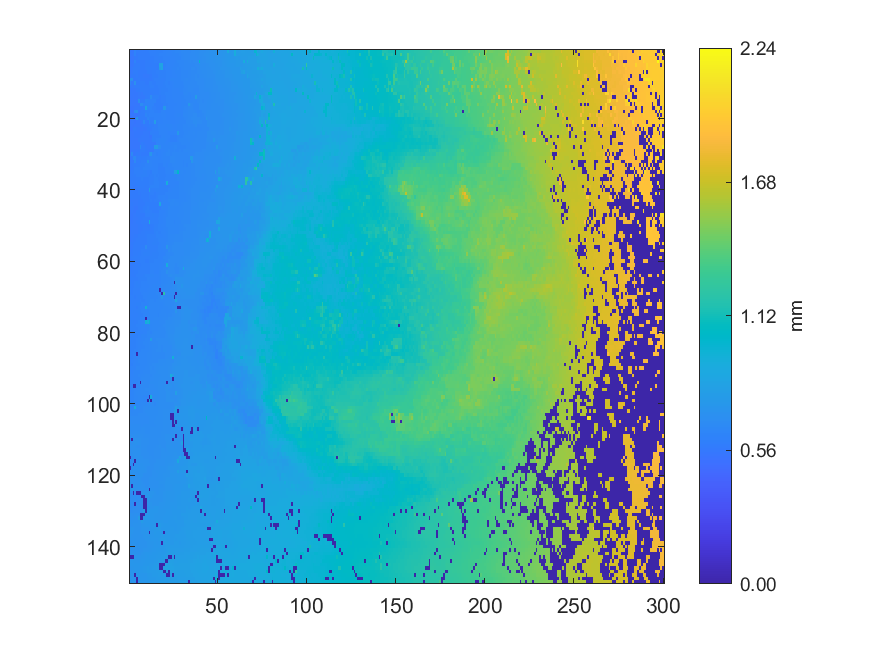

The table this chart was drawn from, first rows:
0.56053, 0.559712, 0.560342, 0.620131, 0.583631, 0.584754, 0.584512, 0.583608, 0.587069, 0.586962, 0.594214, 0.597442, 0.59871, 0.602402, 0.604052, 0.608484, 0.608934, 0.612093, 0.612304, 0.61545, 0.619694, 0.628187, 0.628154, 0.63022
0.5569, 0.5545, 0.5629, 0.6193, 0.5775, 0.5806, 0.5801, 0.5844, 0.5841, 0.5841, 0.5851, 0.5953, 0.6008, 0.6037, 0.6043, 0.6089, 0.6089, 0.6148, 0.6143, 0.6164, 0.6165, 0.6239, 0.6246, 0.6287
0.5524, 0.5519, 0.5521, 0.5782, 0.5778, 0.5848, 0.5843, 0.5839, 0.5835, 0.5819, 0.5871, 0.5868, 0.5951, 0.5955, 0.6041, 0.6032, 0.6054, 0.6092, 0.6117, 0.6165, 0.616, 0.6206, 0.6198, 0.626
0.5585, 0.5575, 0.5586, 0.6204, 0.5782, 0.5786, 0.5781, 0.5773, 0.5778, 0.5832, 0.5842, 0.5896, 0.5932, 0.5946, 0.5995, 0.599, 0.6019, 0.6077, 0.6113, 0.6128, 0.6143, 0.6204, 0.622, 0.6239
0.5527, 0.5531, 0.5687, 0.5811, 0.5812, 0.5816, 0.5771, 0.5767, 0.5783, 0.583, 0.5879, 0.5878, 0.587, 0.5905, 0.5938, 0.5863, 0.5854, 0.8469, 0.8463, 0.6125, 0.6133, 0.6212, 0.6247, 0.6255
0.5647, 0.5644, 0.5838, 0.5816, 0.5801, 0.5825, 0.5771, 0.5758, 0.5766, 0.5799, 0.5901, 0.5905, 0.5916, 0.5912, 0.5914, 0.5844, 0.5842, 0.79, 0.8461, 0.6124, 0.6171, 0.6167, 0.6211, 0.6284
0.5604, 0.564, 0.5794, 0.5795, 0.5797, 0.5789, 0.575, 0.5752, 0.5733, 0.5732, 0.591, 0.5911, 0.5876, 0.5935, 0.5943, 0.6014, 0.6053, 0.6085, 0.6091, 0.6102, 0.613, 0.6153, 0.6209, 0.6215
0.5595, 0.5739, 0.573, 0.5752, 0.5792, 0.5785, 0.5767, 0.5713, 0.57, 0.5699, 0.5645, 0.5745, 0.5742, 0.5958, 0.5954, 0.5942, 0.6045, 0.6088, 0.6085, 0.6124, 0.612, 0.6178, 0.6203, 0.6214
0.6952, 0.6982, 0.5735, 0.5758, 0.5773, 0.5799, 0.5783, 0.5767, 0.5733, 0.5714, 0.5733, 0.5768, 0.5788, 0.5874, 0.6014, 0.6017, 0.6054, 0.6072, 0.6045, 0.604, 0.6126, 0.6185, 0.62, 0.6388
0.6359, 0.567, 0.5638, 0.7087, 0.5774, 0.5789, 0.5798, 0.5797, 0.5798, 0.5737, 0.5733, 0.6042, 0.6028, 0.5918, 0.5938, 0.5973, 0.6021, 0.6017, 0.6004, 0.61, 0.6145, 0.6142, 0.6124, 0.6202
0.5654, 0.5625, 0.568, 0.5803, 0.5837, 0.5831, 0.5828, 0.5834, 0.5854, 0.5854, 0.5866, 0.5956, 0.6011, 0.5969, 0.5945, 0.5941, 0.6004, 0.6032, 0.6035, 0.6095, 0.609, 0.6157, 0.6177, 0.6224
0.5591, 0.56, 0.5611, 0.5605, 0.5751, 0.5791, 0.5805, 0.5818, 0.5833, 0.5831, 0.5858, 0.5856, 0.5902, 0.5932, 0.5943, 0.5939, 0.5953, 0.5967, 0.609, 0.6097, 0.6138, 0.6139, 0.6175, 0.6212
0.5579, 0.5563, 0.5548, 0.5533, 0.5589, 0.5703, 0.5728, 0.5687, 0.5833, 0.5848, 0.5862, 0.5882, 0.5878, 0.5913, 0.5955, 0.5942, 0.5939, 0.5975, 0.6069, 0.6103, 0.6143, 0.6169, 0.6152, 0.6214
0.5529, 0.5534, 0.5528, 0.5559, 0.5562, 0.5659, 0.5691, 0.5699, 0.5692, 0.5838, 0.5888, 0.5935, 0.6748, 0.6071, 0.6076, 0.6076, 0.5975, 0.5964, 0.6022, 0.6041, 0.6125, 0.6179, 0.6175, 0.6212
0.5502, 0.5498, 0.5526, 0.5528, 0.5553, 0.6888, 0.5713, 0.5831, 0.5846, 0.6342, 0.6197, 0.6213, 0.6207, 0.6213, 0.6187, 0.5919, 0.5922, 0.5948, 0.6024, 0.6022, 0.609, 0.6155, 0.6177, 0.6185
0.5457, 0.5459, 0.548, 0.5479, 0.5475, 0.552, 0.6857, 0.681, 0.6196, 0.6179, 0.6215, 0.621, 0.6204, 0.619, 0.5913, 0.5925, 0.5934, 0.5903, 0.5901, 0.6069, 0.6084, 0.6087, 0.6192, 0.6189
0.5413, 0.5382, 0.5368, 0.5554, 0.5551, 0.5535, 0.5774, 0.5774, 0.5844, 0.853, 0.6162, 0.6179, 0.6163, 0.6035, 0.6018, 0.5894, 0.5897, 0.5902, 0.5896, 0.761, 0.759, 0.6158, 0.6182, 0.6199
0.538, 0.5368, 0.5361, 0.6812, 0.7057, 0.5674, 0.5708, 0.584, 0.5832, 0.6105, 0.6088, 0.6131, 0.6141, 0.6142, 0.6106, 0.6059, 0.6043, 0.6053, 0.6296, 0.6294, 0.6194, 0.6195, 0.6186, 0.6182
0.5376, 0.5547, 0.555, 0.5507, 0.5565, 0.5693, 0.583, 0.5835, 0.5868, 0.6388, 0.609, 0.6146, 0.6147, 0.6156, 0.6164, 0.6174, 0.6171, 0.6214, 0.6265, 0.6251, 0.6244, 0.6178, 0.6206, 0.6228
0.5534, 0.5524, 0.5525, 0.553, 0.7431, 0.5832, 0.5807, 0.5816, 0.5823, 0.5827, 0.6392, 0.6102, 0.6135, 0.6136, 0.6147, 0.6162, 0.6164, 0.616, 0.6215, 0.6238, 0.6232, 0.6208, 0.6198, 0.6186
0.5389, 0.5444, 0.5452, 0.543, 0.5526, 0.5512, 0.5504, 0.5678, 0.6404, 0.5794, 0.5778, 0.6387, 0.6039, 0.6042, 0.8044, 0.6099, 0.6176, 0.6172, 0.6172, 0.6288, 0.6312, 0.6307, 0.63, 0.6212
0.5431, 0.5443, 0.5436, 0.5504, 0.5517, 0.5524, 0.5464, 0.5534, 0.563, 0.5742, 0.5777, 0.5797, 0.5881, 0.5937, 0.6039, 0.6038, 0.6364, 0.6276, 0.6284, 0.6277, 0.6278, 0.6352, 0.6353, 0.6331
0.5399, 0.5424, 0.5624, 0.5629, 0.5614, 0.5592, 0.5503, 0.5498, 0.5551, 0.5541, 0.5767, 0.5774, 0.5837, 0.6023, 0.6078, 0.6083, 0.6146, 0.6231, 0.6275, 0.628, 0.6282, 0.6298, 0.632, 0.6318
0.5514, 0.5511, 0.5495, 0.5611, 0.5594, 0.5584, 0.5591, 0.5571, 0.5622, 0.5619, 0.562, 0.5617, 0.5997, 0.5985, 0.5997, 0.5989, 0.6113, 0.627, 0.6266, 0.6265, 0.6254, 0.6242, 0.6209, 0.6201
0.5456, 0.5448, 0.5494, 0.558, 0.5568, 0.5573, 0.5568, 0.5641, 0.5634, 0.5633, 0.5629, 0.5617, 0.5606, 0.6094, 0.6104, 0.611, 0.6109, 0.6104, 0.6297, 0.6317, 0.6302, 0.6291, 0.6257, 0.6073
0.546, 0.5478, 0.5473, 0.5494, 0.5508, 0.566, 0.5675, 0.5696, 0.5691, 0.5635, 0.5644, 0.5674, 0.5686, 0.6103, 0.6118, 0.6142, 0.6228, 0.6318, 0.6327, 0.6319, 0.6317, 0.6278, 0.6226, 0.608
0.5459, 0.5495, 0.5515, 0.5506, 0.5504, 0.5521, 0.567, 0.5842, 0.5783, 0.566, 0.5656, 0.5658, 0.5672, 0.5658, 0.5649, 0.6177, 0.6213, 0.6288, 0.6324, 0.6329, 0.6314, 0.6313, 0.6322, 0.63
0.5469, 0.5476, 0.547, 0.5525, 0.5505, 0.5493, 0.6779, 0.5828, 0.5826, 0.5776, 0.5688, 0.5667, 0.5716, 0.573, 0.7718, 0.7809, 0.6683, 0.6667, 0.6291, 0.6347, 0.6358, 0.6338, 0.6322, 0.6347
0.5397, 0.5549, 0.5574, 0.5567, 0.5582, 0.5586, 0.5813, 0.5798, 0.5798, 0.577, 0.5763, 0.5785, 0.5704, 0.5703, 0.6153, 0.6176, 0.6196, 0.6189, 0.6239, 0.6269, 0.6368, 0.6361, 0.641, 0.6369
0.549, 0.6498, 0.5588, 0.5587, 0.572, 0.57, 0.5871, 0.5782, 0.5775, 0.5768, 0.5786, 0.6835, 0.7377, 0.6258, 0.6241, 0.6132, 0.6195, 0.6213, 0.6232, 0.6324, 0.6338, 0.6406, 0.6404, 0.6389
0.5503, 0.5679, 0.6562, 0.6564, 0.5872, 0.5898, 0.5884, 0.5875, 0.5918, 0.5913, 0.6023, 0.6032, 0.6252, 0.6259, 0.6256, 0.6238, 0.619, 0.6184, 0.6279, 0.6317, 0.6341, 0.6334, 0.6383, 0.6514
0.5613, 0.566, 0.5691, 0.6578, 0.5839, 0.5892, 0.5903, 0.6022, 0.6041, 0.6042, 0.7107, 0.6172, 0.6234, 0.6193, 0.6199, 0.6166, 0.6178, 0.6157, 0.6176, 0.6283, 0.6297, 0.6246, 0.6247, 0.6491
0.5673, 0.5708, 0.5814, 0.5827, 0.5901, 0.5903, 0.5972, 0.6064, 0.6082, 0.6158, 0.6178, 0.6278, 0.6244, 0.6193, 0.6184, 0.6161, 0.6126, 0.6115, 0.609, 0.6242, 0.6238, 0.6222, 0.6347, 0.6335
0.5703, 0.5735, 0.5712, 0.5985, 0.5987, 0.5981, 0.6008, 0.6131, 0.6181, 0.6165, 0.6151, 0.6141, 0.6162, 0.6162, 0.6162, 0.6149, 0.6048, 0.6037, 0.6036, 0.604, 0.6267, 0.6263, 0.6306, 0.6352
0.578, 0.5854, 0.5878, 0.5985, 0.598, 0.6012, 0.6033, 0.6051, 0.6125, 0.6111, 0.5974, 0.5968, 0.5955, 0.6143, 0.6144, 0.6144, 0.6135, 0.6112, 0.6079, 0.607, 0.6146, 0.6299, 0.6305, 0.6327
0.5819, 0.5865, 0.5901, 0.5937, 0.5997, 0.6034, 0.6052, 0.6075, 0.6104, 0.6071, 0.5996, 0.5955, 0.6041, 0.6121, 0.6141, 0.6139, 0.6145, 0.6113, 0.6089, 0.6102, 0.6099, 0.6169, 0.6212, 0.6288
0.5831, 0.5827, 0.5863, 0.5845, 0.5954, 0.595, 0.593, 0.604, 0.5966, 0.5966, 0.5958, 0.597, 0.6037, 0.6036, 0.617, 0.6168, 0.6134, 0.6098, 0.6096, 0.6122, 0.6151, 0.6206, 0.6198, 0.6236
0.5799, 0.5831, 0.5815, 0.5813, 0.5914, 0.5934, 0.5921, 0.5908, 0.5912, 0.5907, 0.5897, 0.6, 0.6024, 0.6063, 0.6208, 0.6209, 0.6211, 0.614, 0.6129, 0.614, 0.6144, 0.9263, 0.625, 0.6274
0.5802, 0.5797, 0.5767, 0.5776, 0.581, 0.5874, 0.5896, 0.5899, 0.5883, 0.5877, 0.5884, 0.6097, 0.6149, 0.6142, 0.6214, 0.6206, 0.6192, 0.614, 0.6086, 0.6113, 0.6114, 0.6114, 0.6105, 0.6264
0.5755, 0.5784, 0.576, 0.5752, 0.5786, 0.5805, 0.5826, 0.5839, 0.584, 0.5824, 0.5814, 0.7664, 0.6059, 0.6038, 0.6022, 0.6133, 0.6105, 0.611, 0.6132, 0.6111, 0.6114, 0.6117, 0.6236, 0.6235
0.5773, 0.5769, 0.5758, 0.5753, 0.5748, 0.58, 0.5776, 0.583, 0.5822, 0.5844, 0.5834, 0.6, 0.6007, 0.6013, 0.5957, 0.5989, 0.5972, 0.6137, 0.6109, 0.6105, 0.6205, 0.6242, 0.625, 0.6373
0.5742, 0.5748, 0.5728, 0.5709, 0.5711, 0.5757, 0.5771, 0.581, 0.5816, 0.5819, 0.5847, 0.5968, 0.595, 0.5951, 0.594, 0.5968, 0.6146, 0.6154, 0.6142, 0.6245, 0.6206, 0.6196, 0.6347, 0.6373
0.5693, 0.5702, 0.5687, 0.5694, 0.5701, 0.5706, 0.5752, 0.5761, 0.5818, 0.5818, 0.5824, 0.5884, 0.5971, 0.5963, 0.5994, 0.5983, 0.6057, 0.6169, 0.6187, 0.6283, 0.6284, 0.6266, 0.6404, 0.643
0.5695, 0.5727, 0.5675, 0.5681, 0.5664, 0.5752, 0.5751, 0.5738, 0.5733, 0.5937, 0.5935, 0.5924, 0.5899, 0.5965, 0.5952, 0.5953, 0.6001, 0.8811, 0.629, 0.6303, 0.6288, 0.626, 0.639, 0.6506
0.5647, 0.5667, 0.5657, 0.5588, 0.5585, 0.5755, 0.5772, 0.5759, 0.5879, 0.5929, 0.6042, 0.5965, 0.596, 0.5942, 0.596, 0.5945, 0.6014, 0.6021, 0.6246, 0.6261, 0.6268, 0.6262, 0.6432, 0.6434
0.5565, 0.5623, 0.5605, 0.561, 0.5713, 0.5746, 0.5793, 0.5795, 0.5902, 0.6066, 0.6058, 0.6067, 0.6038, 0.5926, 0.5921, 0.5918, 0.593, 0.6227, 0.6228, 0.6225, 0.6263, 0.6339, 0.6426, 0.6431
0.5578, 0.5574, 0.5638, 0.5636, 0.5746, 0.5732, 0.5751, 0.5778, 0.5781, 0.6023, 0.6038, 0.6035, 0.6041, 0.6073, 0.6022, 0.6003, 0.5994, 0.6209, 0.6211, 0.6235, 0.6289, 0.6394, 0.645, 0.6436
0.5569, 0.558, 0.565, 0.5636, 0.5699, 0.5734, 0.5747, 0.573, 0.5868, 0.5862, 0.5856, 0.5837, 0.6029, 0.6001, 0.6005, 0.6, 0.6174, 0.6176, 0.6174, 0.6253, 0.6249, 0.6419, 0.643, 0.6431
0.5542, 0.5607, 0.5632, 0.564, 0.5719, 0.5755, 0.575, 0.5802, 0.5826, 0.5819, 0.5811, 0.9297, 0.5991, 0.5985, 0.5976, 0.5974, 0.6063, 0.6166, 0.6191, 0.6254, 0.6257, 0.6424, 0.643, 0.643
0.5568, 0.5649, 0.5637, 0.5651, 0.5638, 0.5778, 0.5773, 0.5768, 0.5809, 0.5824, 0.5784, 0.5777, 0.5833, 0.5938, 0.6039, 0.6081, 0.6151, 0.6155, 0.623, 0.6229, 0.624, 0.6421, 0.6423, 0.6418
0.5554, 0.5629, 0.5632, 0.5686, 0.5693, 0.5769, 0.5773, 0.5777, 0.5843, 0.5835, 0.5842, 0.5877, 0.5869, 0.5959, 0.6123, 0.6123, 0.6205, 0.6179, 0.6176, 0.6279, 0.635, 0.6395, 0.6421, 0.6417
0.5573, 0.5655, 0.5653, 0.5643, 0.5702, 0.5751, 0.5779, 0.5826, 0.5811, 0.5952, 0.5947, 0.59, 0.5888, 0.5899, 0.6138, 0.615, 0.6137, 0.6126, 0.6235, 0.6254, 0.6259, 0.6383, 0.6423, 0.6419
0.5611, 0.5703, 0.5702, 0.5716, 0.5712, 0.5818, 0.5854, 0.5834, 0.5828, 0.5883, 0.6013, 0.6004, 0.599, 0.6036, 0.6047, 0.6162, 0.6156, 0.6221, 0.6227, 0.6251, 0.629, 0.6368, 0.6424, 0.6536
0.5593, 0.5689, 0.5729, 0.5771, 0.5827, 0.5842, 0.5837, 0.5846, 0.5846, 0.5832, 0.5993, 0.6022, 0.6051, 0.6031, 0.6069, 0.6062, 0.6183, 0.6252, 0.625, 0.625, 0.6252, 0.6361, 0.6462, 0.6541
0.5625, 0.5734, 0.5724, 0.5832, 0.5833, 0.5831, 0.5875, 0.5861, 0.5838, 0.5834, 0.6004, 0.6001, 0.6045, 0.6056, 0.6058, 0.6058, 0.6049, 0.6224, 0.6289, 0.6291, 0.6305, 0.646, 0.646, 0.6522
0.5635, 0.569, 0.5805, 0.5827, 0.5817, 0.5843, 0.5868, 0.5938, 0.5941, 0.674, 0.6025, 0.6016, 0.6017, 0.6012, 0.6039, 0.6043, 0.6192, 0.6181, 0.6261, 0.629, 0.6292, 0.7365, 0.6525, 0.6625
0.5667, 0.5732, 0.5829, 0.5856, 0.584, 0.5877, 0.5885, 0.5976, 0.599, 0.605, 0.6057, 0.607, 0.6034, 0.6021, 0.6008, 0.608, 0.6172, 0.6194, 0.6194, 0.6278, 0.6286, 0.6354, 0.6805, 0.6601
0.5708, 0.5723, 0.5857, 0.5847, 0.5869, 0.5883, 0.5921, 0.6009, 0.607, 0.6068, 0.6056, 0.6055, 0.6037, 0.6064, 0.6059, 0.6085, 0.6097, 0.6187, 0.6178, 0.617, 0.6402, 0.6488, 0.6568, 0.6571
0.5735, 0.5798, 0.5799, 0.588, 0.588, 0.5932, 0.5987, 0.5987, 0.6016, 0.6017, 0.6025, 0.6039, 0.6106, 0.6079, 0.6074, 0.6076, 0.6149, 0.6166, 0.6151, 0.6451, 0.6451, 0.6443, 0.6569, 0.6666
0.5756, 0.5747, 0.5817, 0.5863, 0.5845, 0.594, 0.5971, 0.5977, 0.5982, 0.5947, 0.5952, 0.614, 0.6138, 0.6131, 0.6163, 0.6165, 0.6166, 0.622, 0.6294, 0.6386, 0.6417, 0.6417, 0.6725, 0.6728
0.5751, 0.5791, 0.582, 0.5851, 0.5849, 0.5967, 0.5966, 0.6005, 0.5991, 0.6039, 0.6019, 0.6006, 0.6188, 0.6178, 0.6205, 0.618, 0.6164, 0.625, 0.6246, 0.6392, 0.646, 0.9122, 0.672, 0.6726
... 89 more rows
